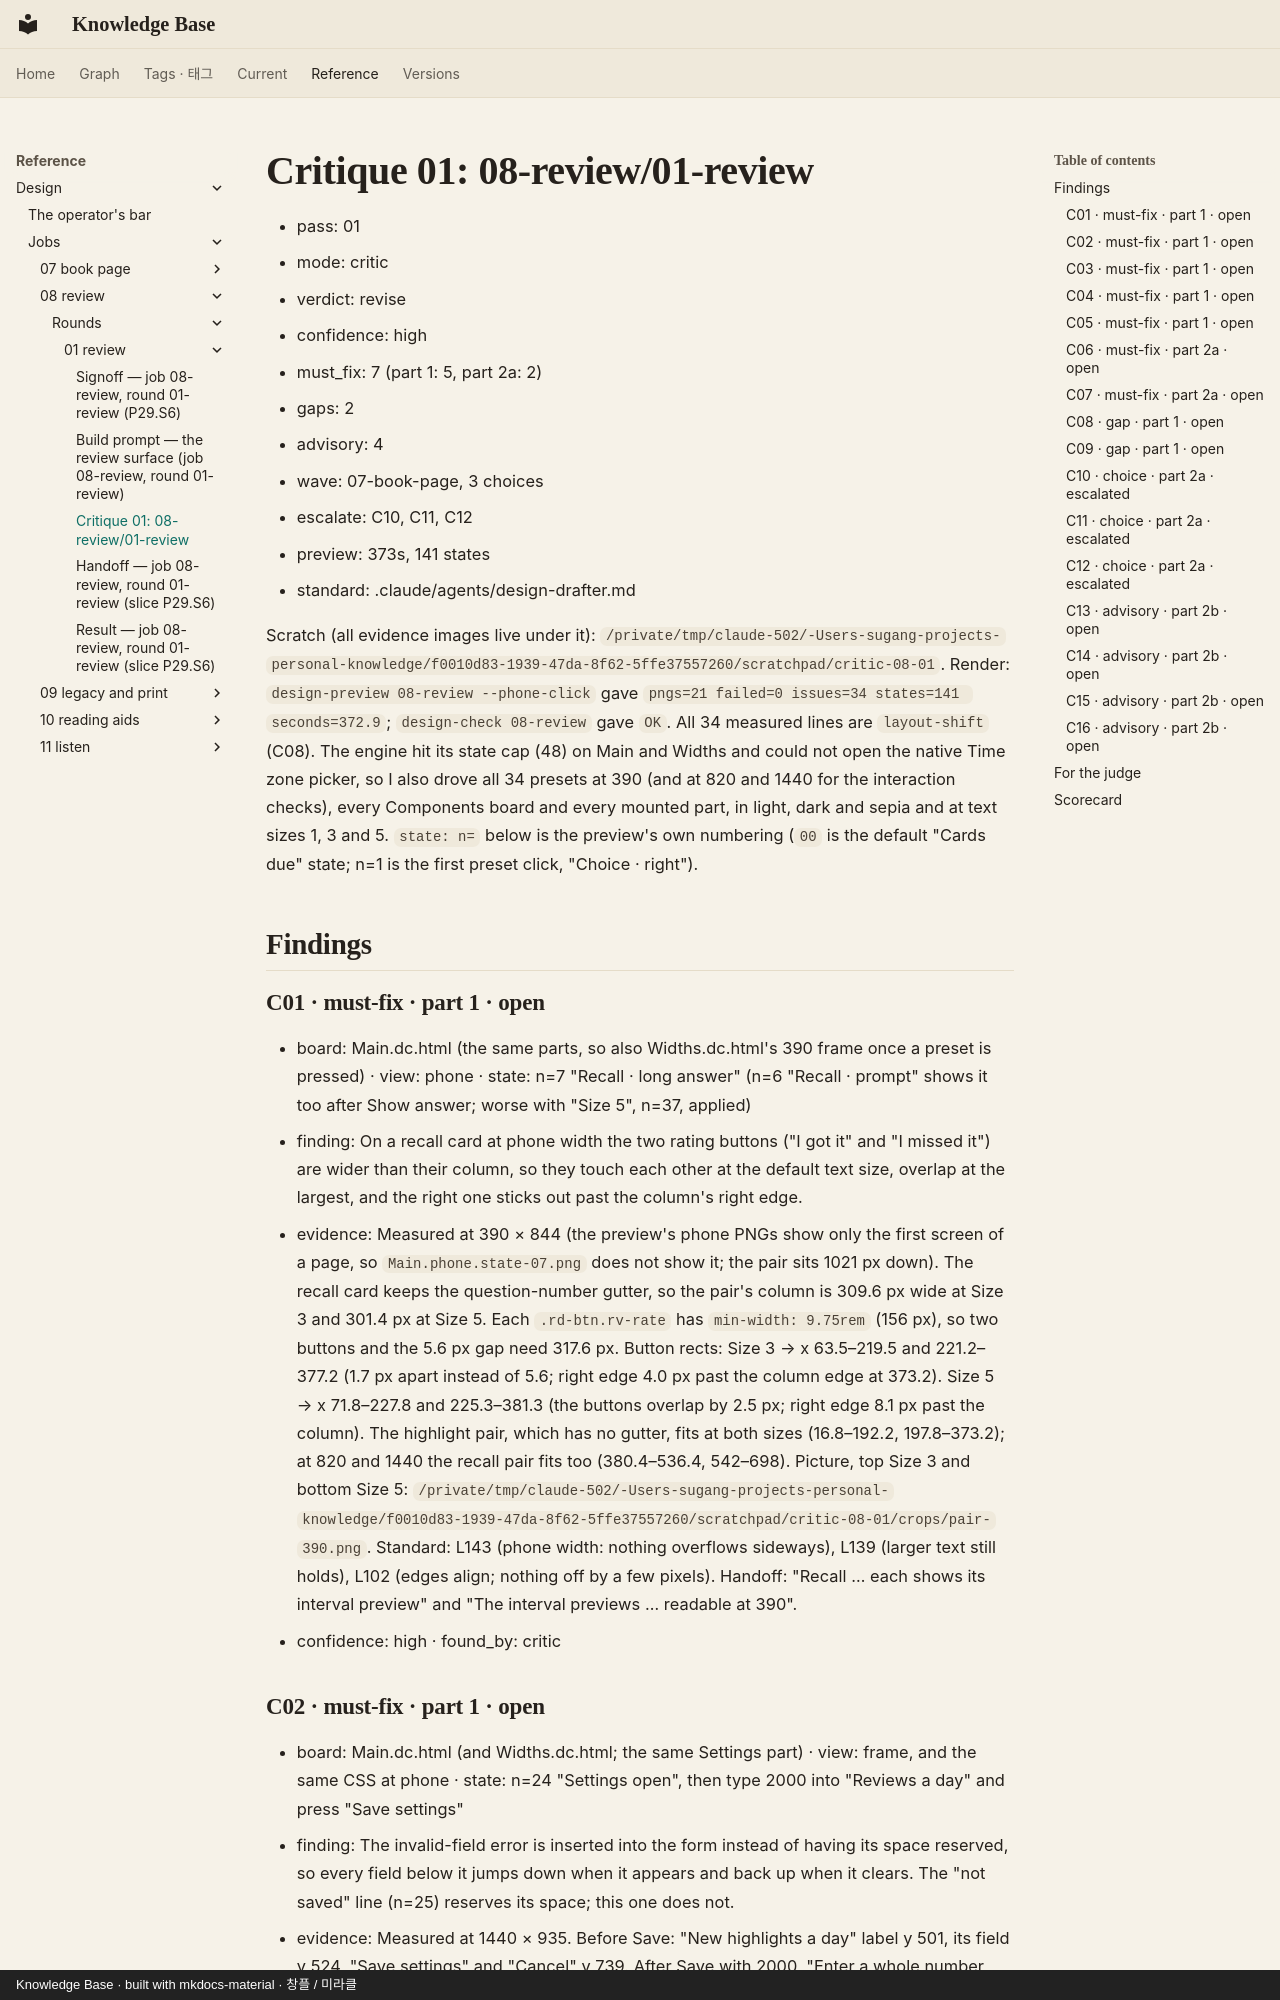

repository: leetusik/knowledge · page: reference/design/jobs/08-review/rounds/01-review/critique-01/index.html · generator: mkdocs · copyright: Knowledge Base · built with mkdocs-material · 창플 / 미라클

# Critique 01: 08-review/01-review

- pass: 01
- mode: critic
- verdict: revise
- confidence: high
- must_fix: 7 (part 1: 5, part 2a: 2)
- gaps: 2
- advisory: 4
- wave: 07-book-page, 3 choices
- escalate: C10, C11, C12
- preview: 373s, 141 states
- standard: .claude/agents/design-drafter.md

Scratch (all evidence images live under it): `/private/tmp/claude-502/-Users-sugang-projects-personal-knowledge/f0010d83-1939-47da-8f62-5ffe37557260/scratchpad/critic-08-01`.
Render: `design-preview 08-review --phone-click` gave `pngs=21 failed=0 issues=34 states=141 seconds=372.9`; `design-check 08-review` gave `OK`. All 34 measured lines are `layout-shift` (C08). The engine hit its state cap (48) on Main and Widths and could not open the native Time zone picker, so I also drove all 34 presets at 390 (and at 820 and 1440 for the interaction checks), every Components board and every mounted part, in light, dark and sepia and at text sizes 1, 3 and 5. `state: n=` below is the preview's own numbering (`00` is the default "Cards due" state; n=1 is the first preset click, "Choice · right").

## Findings

### C01 · must-fix · part 1 · open
- board: Main.dc.html (the same parts, so also Widths.dc.html's 390 frame once a preset is pressed) · view: phone · state: n=7 "Recall · long answer" (n=6 "Recall · prompt" shows it too after Show answer; worse with "Size 5", n=37, applied)
- finding: On a recall card at phone width the two rating buttons ("I got it" and "I missed it") are wider than their column, so they touch each other at the default text size, overlap at the largest, and the right one sticks out past the column's right edge.
- evidence: Measured at 390 × 844 (the preview's phone PNGs show only the first screen of a page, so `Main.phone.state-07.png` does not show it; the pair sits 1021 px down). The recall card keeps the question-number gutter, so the pair's column is 309.6 px wide at Size 3 and 301.4 px at Size 5. Each `.rd-btn.rv-rate` has `min-width: 9.75rem` (156 px), so two buttons and the 5.6 px gap need 317.6 px. Button rects: Size 3 → x 63.5–219.5 and 221.2–377.2 (1.7 px apart instead of 5.6; right edge 4.0 px past the column edge at 373.2). Size 5 → x 71.8–227.8 and 225.3–381.3 (the buttons overlap by 2.5 px; right edge 8.1 px past the column). The highlight pair, which has no gutter, fits at both sizes (16.8–192.2, 197.8–373.2); at 820 and 1440 the recall pair fits too (380.4–536.4, 542–698). Picture, top Size 3 and bottom Size 5: `/private/tmp/claude-502/-Users-sugang-projects-personal-knowledge/f0010d83-1939-47da-8f62-5ffe37557260/scratchpad/critic-08-01/crops/pair-390.png`. Standard: L143 (phone width: nothing overflows sideways), L139 (larger text still holds), L102 (edges align; nothing off by a few pixels). Handoff: "Recall … each shows its interval preview" and "The interval previews … readable at 390".
- confidence: high · found_by: critic
